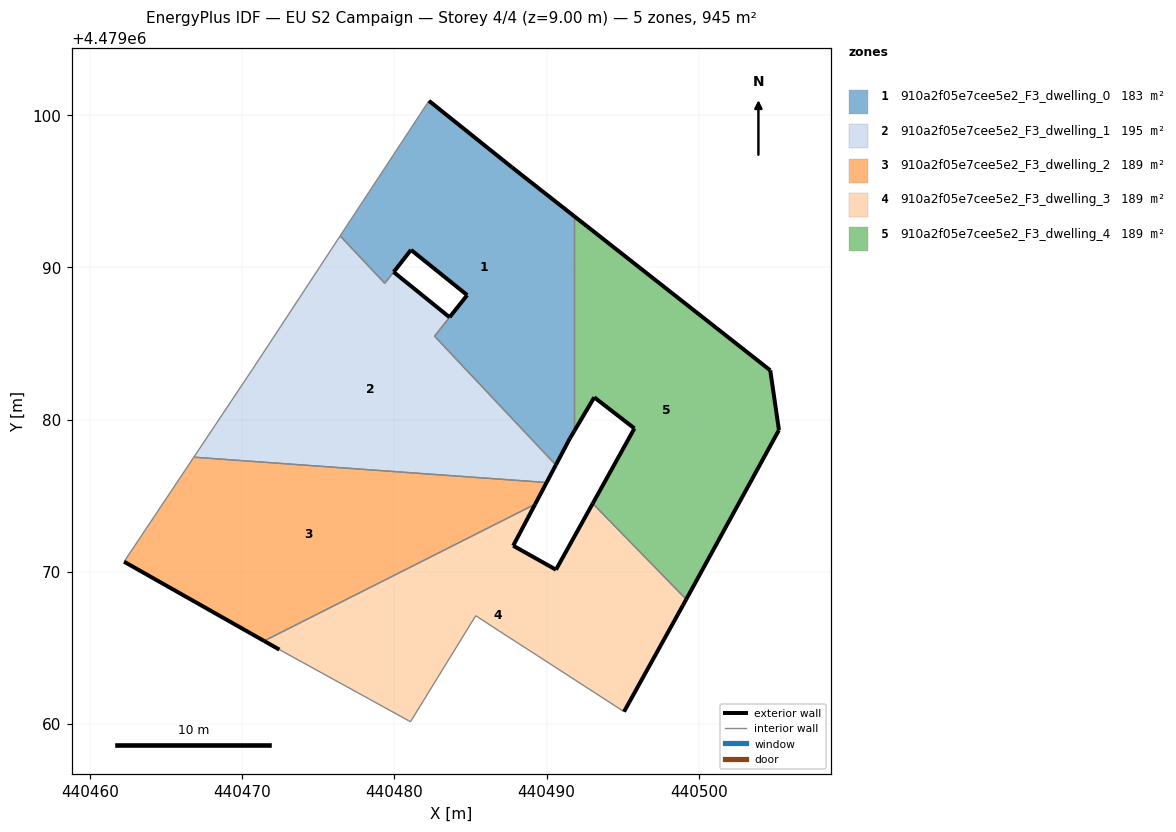
=== STOREY PLAN SPEC (per zone: floor XY polygon, exterior-wall plan segments, windows/doors) ===
zone 1: 910a2f05e7cee5e2_F3_dwelling_0  (182.9 m²)
  floor: (440490.60, 4479077.02) (440491.53, 4479078.77) (440491.81, 4479079.24) (440491.81, 4479093.37) (440487.73, 4479096.57) (440482.27, 4479100.95) (440476.43, 4479092.07) (440479.36, 4479088.96) (440479.95, 4479089.70) (440481.09, 4479091.15) (440484.78, 4479088.18) (440482.63, 4479085.48)
  exterior wall: (440483.62, 4479086.73) – (440484.78, 4479088.18)  [1.9 m]
  exterior wall: (440484.78, 4479088.18) – (440481.09, 4479091.15)  [4.7 m]
  exterior wall: (440481.09, 4479091.15) – (440479.95, 4479089.70)  [1.8 m]
  exterior wall: (440482.27, 4479100.95) – (440487.73, 4479096.57)  [7.0 m]
  exterior wall: (440487.73, 4479096.57) – (440491.81, 4479093.37)  [5.2 m]
  exterior wall: (440491.81, 4479079.24) – (440491.53, 4479078.77)  [0.6 m]
  exterior wall: (440491.53, 4479078.77) – (440490.60, 4479077.02)  [2.0 m]
  interior walls: 6
zone 2: 910a2f05e7cee5e2_F3_dwelling_1  (194.9 m²)
  floor: (440489.99, 4479075.87) (440490.60, 4479077.02) (440482.63, 4479085.48) (440483.62, 4479086.73) (440479.95, 4479089.70) (440479.36, 4479088.95) (440476.43, 4479092.07) (440470.69, 4479083.33) (440466.82, 4479077.53)
  exterior wall: (440479.95, 4479089.70) – (440483.62, 4479086.73)  [4.7 m]
  exterior wall: (440490.60, 4479077.02) – (440489.99, 4479075.87)  [1.3 m]
  interior walls: 7
zone 3: 910a2f05e7cee5e2_F3_dwelling_2  (188.9 m²)
  floor: (440489.24, 4479074.44) (440489.99, 4479075.87) (440466.82, 4479077.53) (440462.24, 4479070.67) (440471.44, 4479065.46)
  exterior wall: (440489.99, 4479075.87) – (440489.24, 4479074.44)  [1.6 m]
  exterior wall: (440471.44, 4479065.46) – (440462.24, 4479070.67)  [10.6 m]
  interior walls: 3
zone 4: 910a2f05e7cee5e2_F3_dwelling_3  (188.9 m²)
  floor: (440495.08, 4479060.82) (440498.94, 4479067.79) (440499.17, 4479068.19) (440493.03, 4479074.49) (440490.61, 4479070.14) (440487.80, 4479071.72) (440489.24, 4479074.44) (440471.44, 4479065.46) (440472.44, 4479064.89) (440480.92, 4479060.23) (440481.05, 4479060.15) (440485.34, 4479067.12) (440486.89, 4479066.11) (440489.40, 4479064.49)
  exterior wall: (440472.44, 4479064.89) – (440471.44, 4479065.46)  [1.2 m]
  exterior wall: (440489.24, 4479074.44) – (440487.80, 4479071.72)  [3.1 m]
  exterior wall: (440487.80, 4479071.72) – (440490.61, 4479070.14)  [3.2 m]
  exterior wall: (440490.61, 4479070.14) – (440493.03, 4479074.49)  [5.0 m]
  exterior wall: (440499.17, 4479068.19) – (440498.94, 4479067.79)  [0.5 m]
  exterior wall: (440498.94, 4479067.79) – (440495.08, 4479060.82)  [8.0 m]
  interior walls: 8
zone 5: 910a2f05e7cee5e2_F3_dwelling_4  (188.9 m²)
  floor: (440499.17, 4479068.19) (440505.26, 4479079.32) (440504.69, 4479083.24) (440491.81, 4479093.37) (440491.81, 4479079.24) (440493.13, 4479081.47) (440495.76, 4479079.42) (440493.03, 4479074.49)
  exterior wall: (440505.26, 4479079.32) – (440499.17, 4479068.19)  [12.7 m]
  exterior wall: (440493.03, 4479074.49) – (440495.76, 4479079.42)  [5.6 m]
  exterior wall: (440495.76, 4479079.42) – (440493.13, 4479081.47)  [3.3 m]
  exterior wall: (440493.13, 4479081.47) – (440491.81, 4479079.24)  [2.6 m]
  exterior wall: (440491.81, 4479093.37) – (440504.69, 4479083.24)  [16.4 m]
  exterior wall: (440504.69, 4479083.24) – (440505.26, 4479079.32)  [4.0 m]
  interior walls: 2

=== DERIVED (storey summary) ===
Building: EU S2 Campaign
Storey: 4 of 4  (floor level z = 9.00 m)
Storey gross floor area: 944.5 m²
Zones on this storey: 5
  - 910a2f05e7cee5e2_F3_dwelling_0: floor 182.9 m²; exterior wall 23.2 m (69.5 m²); WWR 0.0%
  - 910a2f05e7cee5e2_F3_dwelling_1: floor 194.9 m²; exterior wall 6.0 m (18.1 m²); WWR 0.0%
  - 910a2f05e7cee5e2_F3_dwelling_2: floor 188.9 m²; exterior wall 12.2 m (36.6 m²); WWR 0.0%
  - 910a2f05e7cee5e2_F3_dwelling_3: floor 188.9 m²; exterior wall 20.9 m (62.6 m²); WWR 0.0%
  - 910a2f05e7cee5e2_F3_dwelling_4: floor 188.9 m²; exterior wall 44.6 m (133.8 m²); WWR 0.0%
Zone adjacency (shared interzone walls):
  - 910a2f05e7cee5e2_F3_dwelling_0 ↔ 910a2f05e7cee5e2_F3_dwelling_1
  - 910a2f05e7cee5e2_F3_dwelling_0 ↔ 910a2f05e7cee5e2_F3_dwelling_4
  - 910a2f05e7cee5e2_F3_dwelling_1 ↔ 910a2f05e7cee5e2_F3_dwelling_2
  - 910a2f05e7cee5e2_F3_dwelling_2 ↔ 910a2f05e7cee5e2_F3_dwelling_3
  - 910a2f05e7cee5e2_F3_dwelling_3 ↔ 910a2f05e7cee5e2_F3_dwelling_4